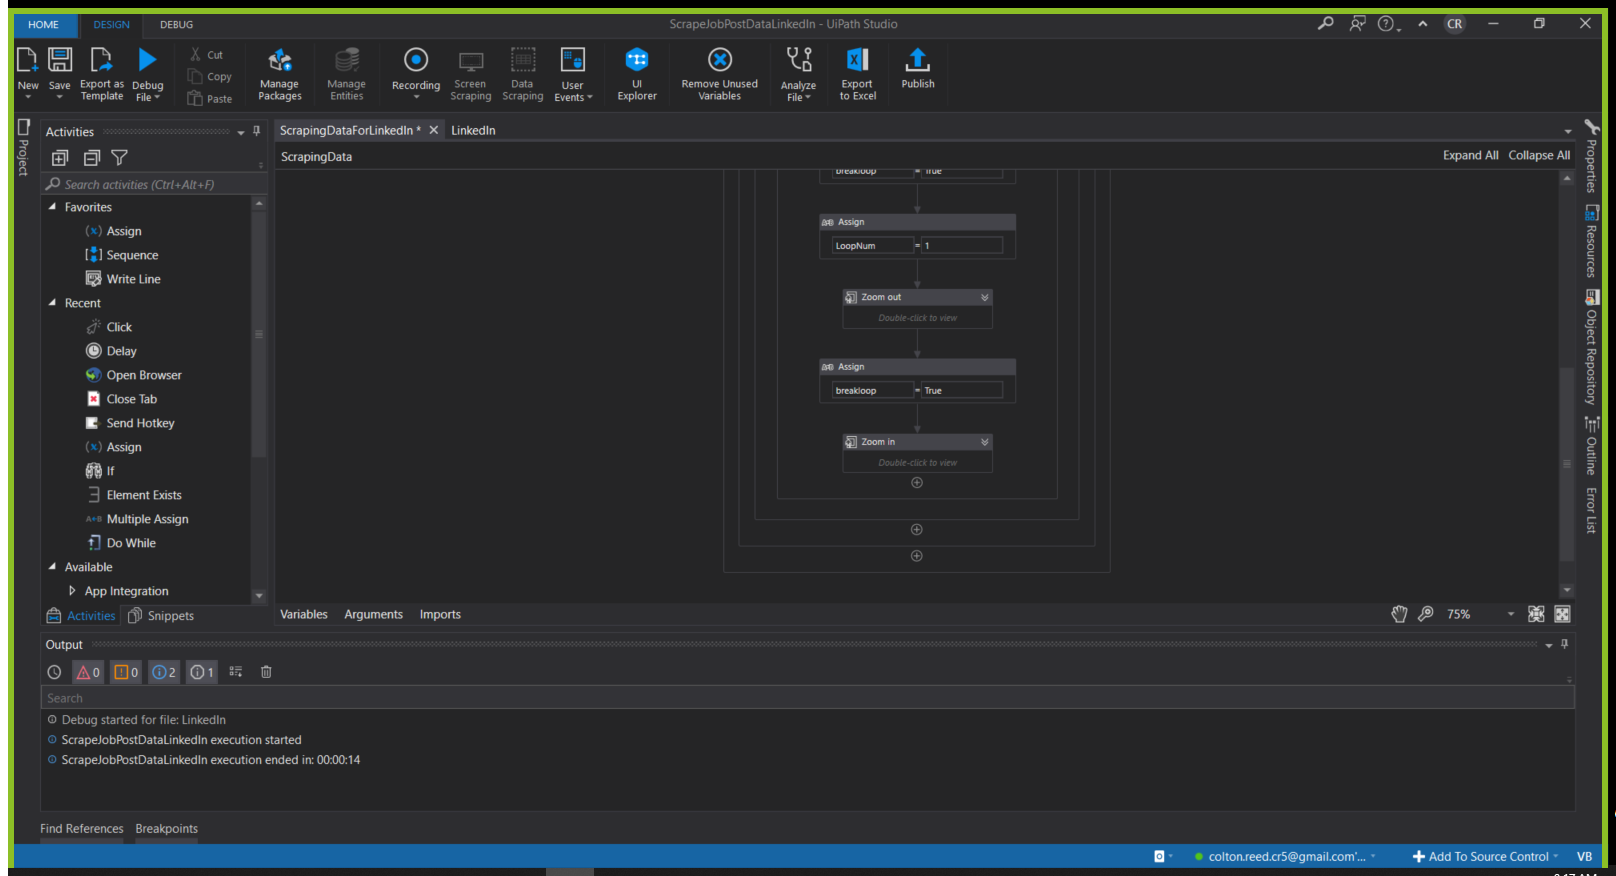
Workflow: ScrapingDataForLinkedIn

Step 1: Attach Browser '89000Deve Page' (msedge.exe)

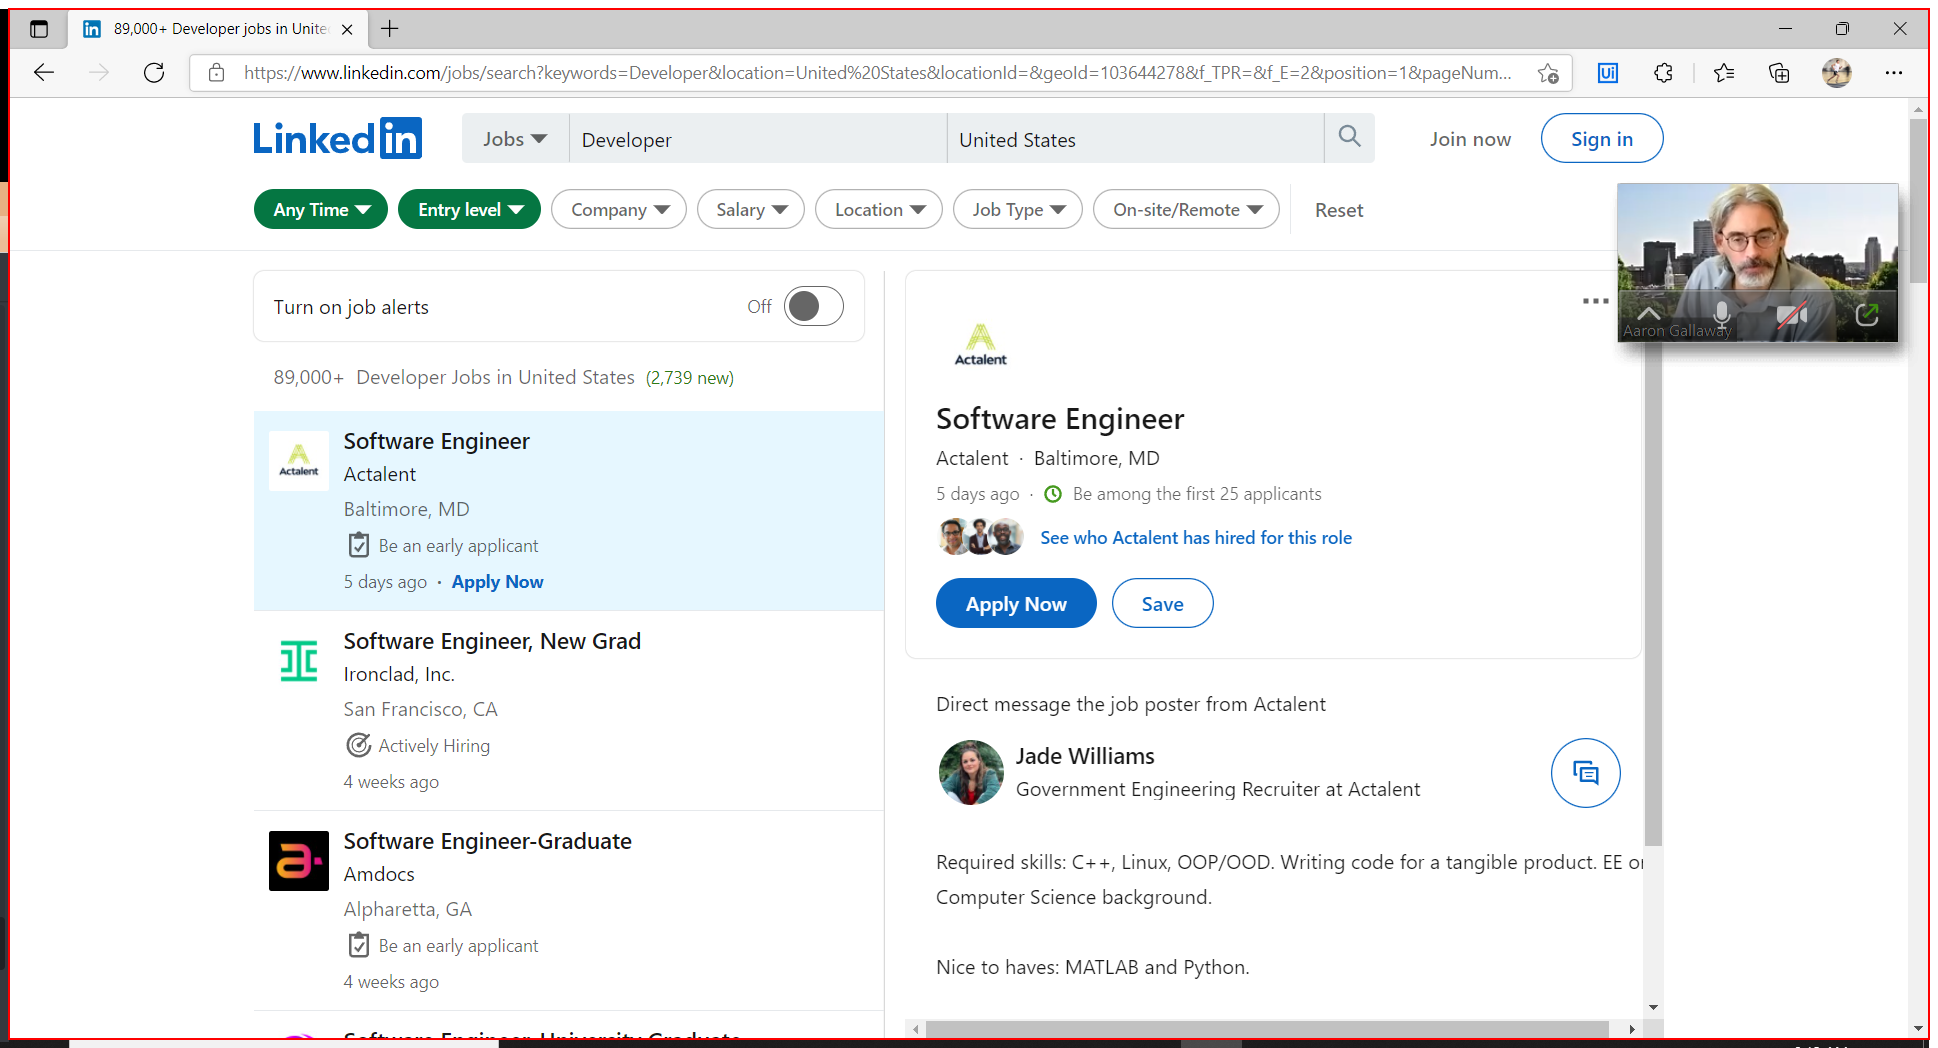
Step 2: click on the element

Step 3: hover over the element (no picture)

Step 4 [else]: type a value into the element (no picture)

Step 5: type [item.toString] into the text box 'Search by title, skill, or company' (no picture)

Step 6: type a value into the text box 'Search by title, skill, or company' (no picture)

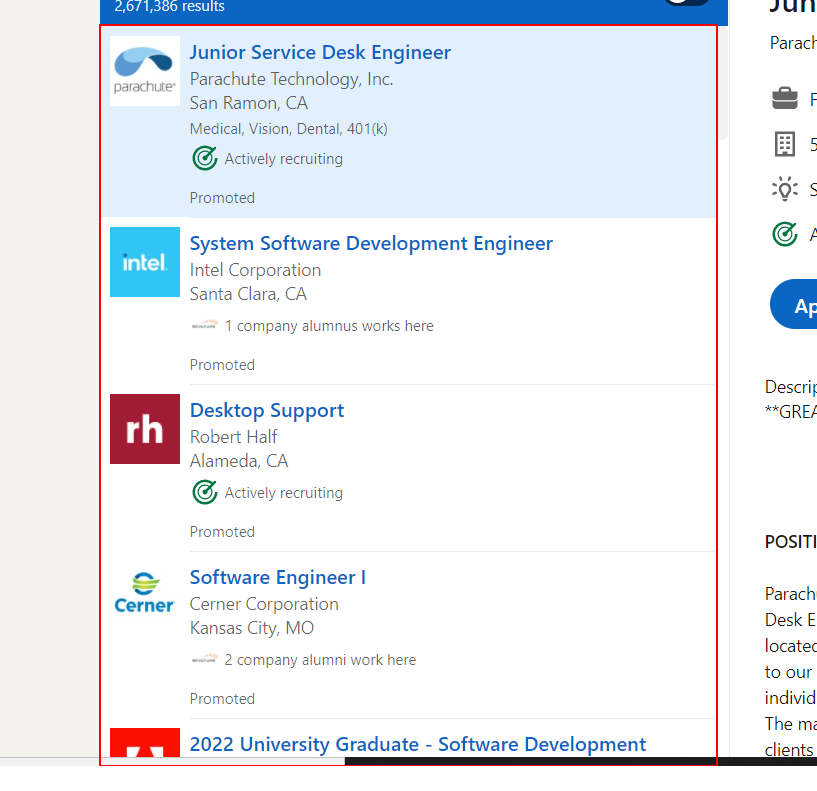
Step 7: get-text from the list

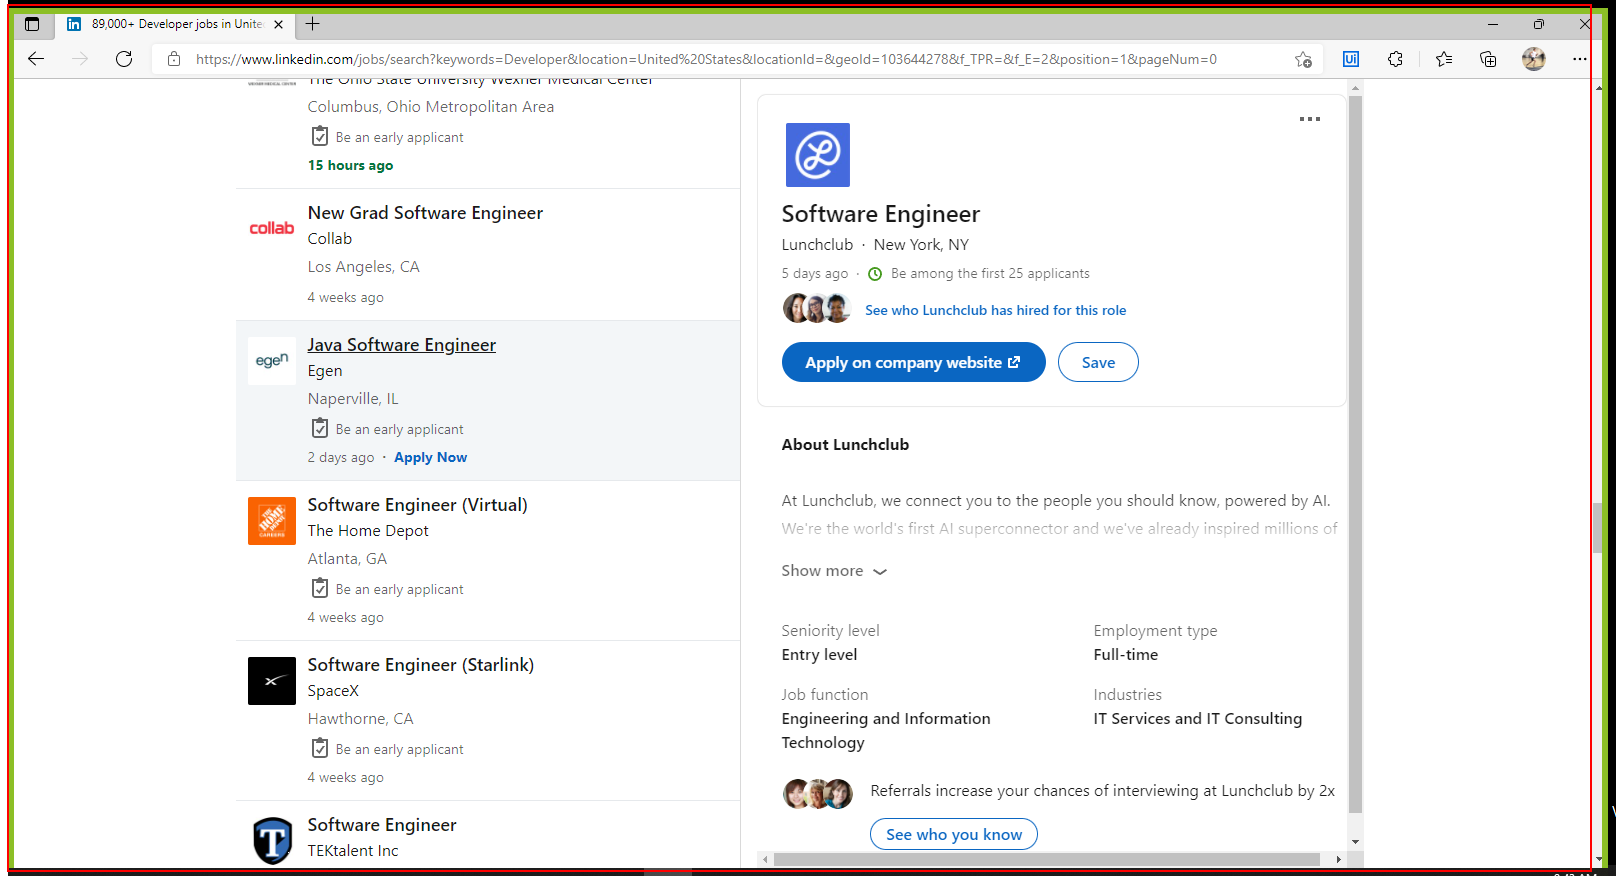
Step 8: click on the element

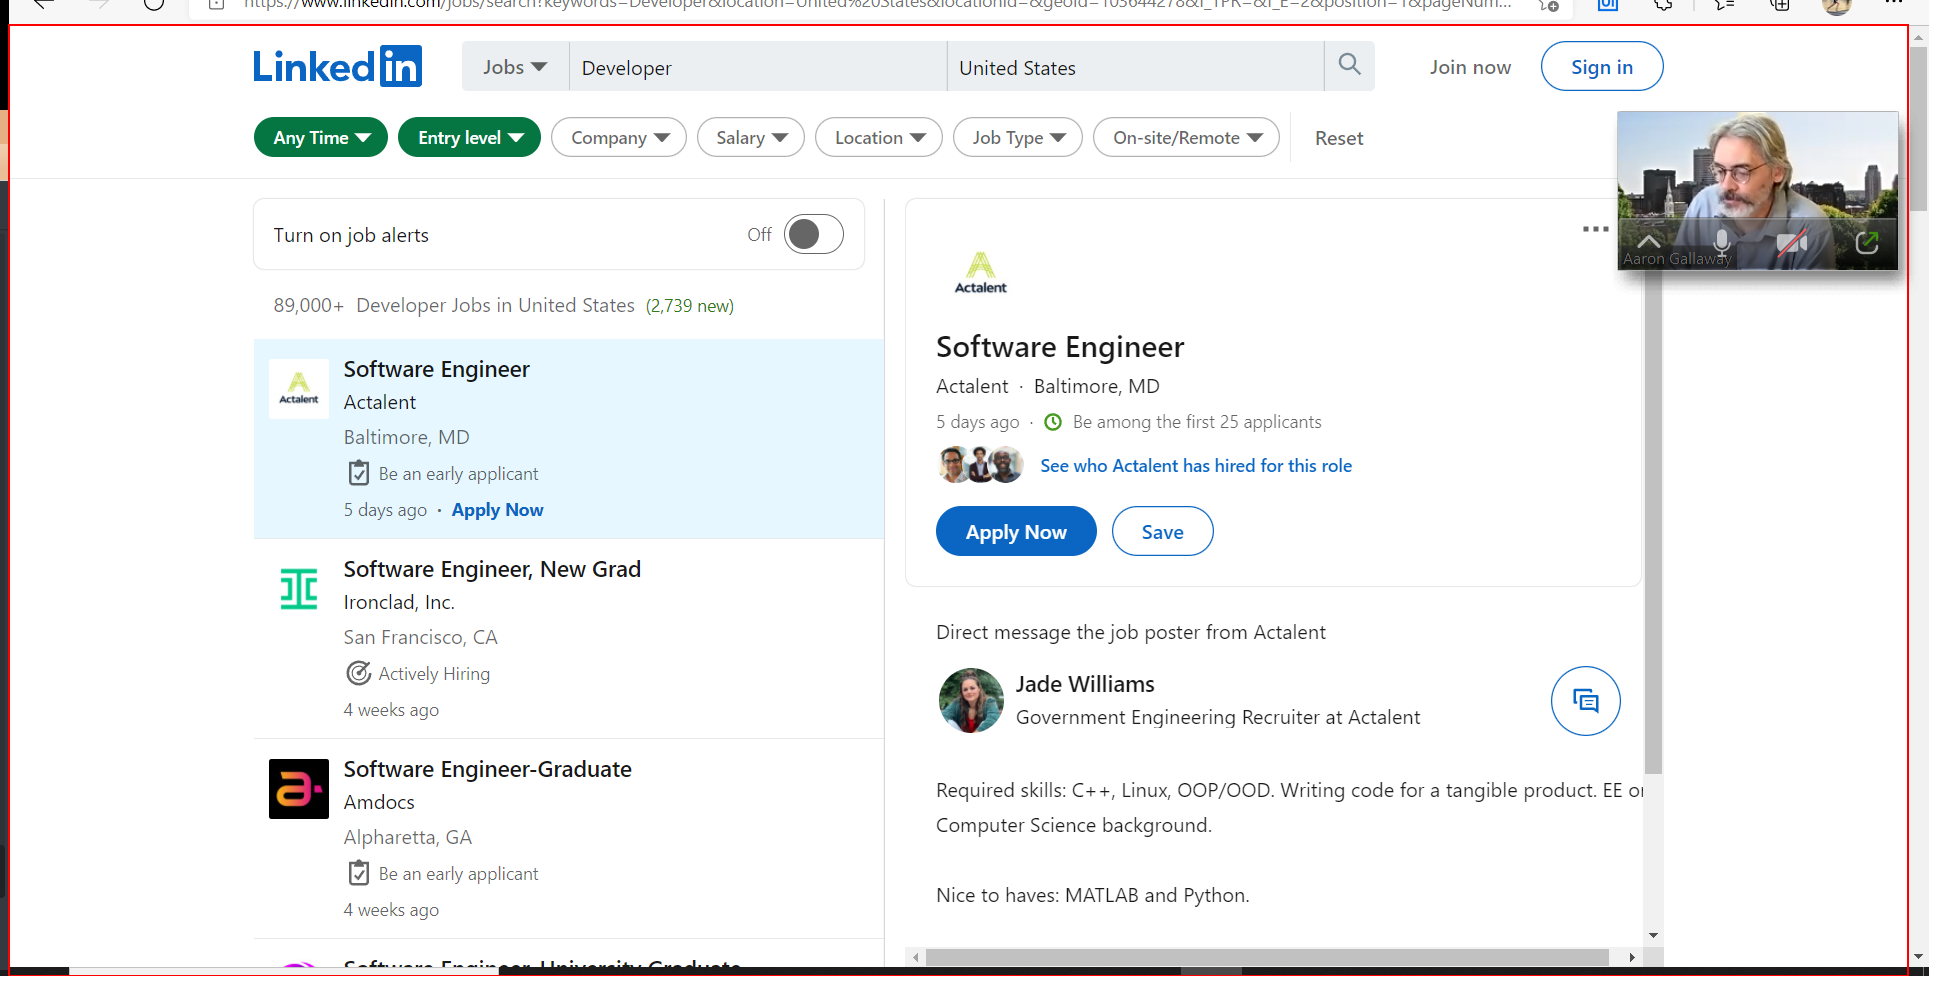
Step 9 [else]: type a value into the element